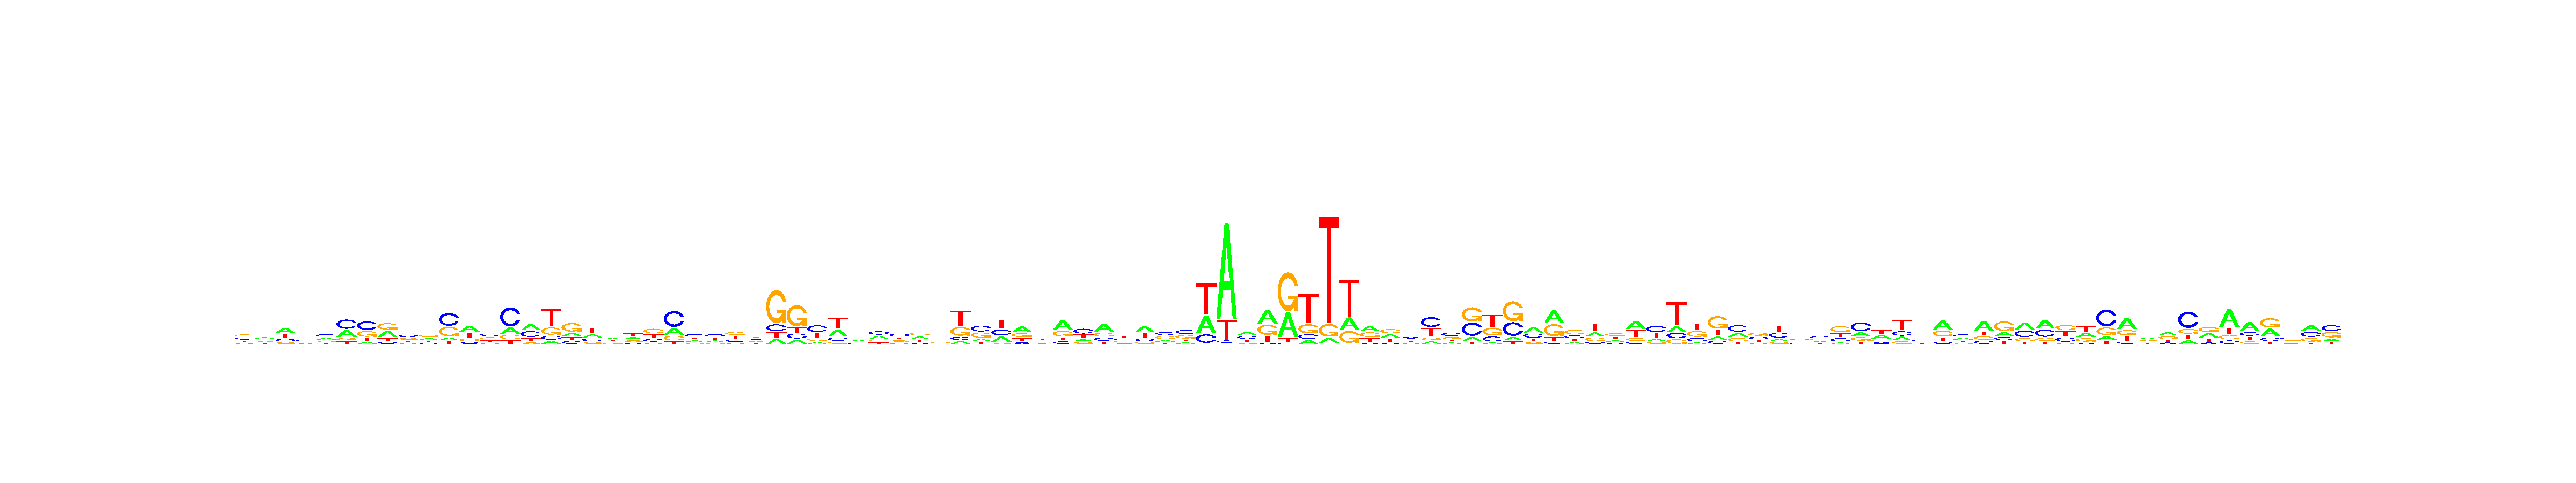

The table this chart was drawn from, first rows:
, V1, V2, V3, V4, V5, V6, V7, V8, V9, V10, V11, V12, V13, V14, V15, V16, V17, V18, V19, V20, V21, V22, V23
A, 0.1402, 0.3395, 0.4015, 0.1939, 0.2903, 0.3291, 0.1007, 0.369, 0.1519, 0.3118, 0.1033, 0.3853, 0.1674, 0.1858, 0.3617, 0.1026, 0.1907, 0.2245, 0.3343, 0.3198, 0.1049, 0.2298, 0.2622
C, 0.2996, 0.2587, 0.1821, 0.2742, 0.3524, 0.4333, 0.4394, 0.09946, 0.3538, 0.1534, 0.4547, 0.1102, 0.3499, 0.5671, 0.3475, 0.1215, 0.163, 0.2221, 0.2179, 0.1441, 0.2253, 0.5279, 0.3301
G, 0.3291, 0.2161, 0.1217, 0.3125, 0.1993, 0.1215, 0.2994, 0.3698, 0.2548, 0.3223, 0.343, 0.169, 0.3069, 0.1409, 0.08059, 0.2318, 0.4829, 0.1253, 0.2024, 0.2021, 0.3774, 0.16, 0.1319
T, 0.2311, 0.1857, 0.2946, 0.2194, 0.1581, 0.1161, 0.1604, 0.1617, 0.2394, 0.2126, 0.09906, 0.3355, 0.1758, 0.1062, 0.2102, 0.5441, 0.1634, 0.4281, 0.2454, 0.334, 0.2924, 0.08224, 0.2758
